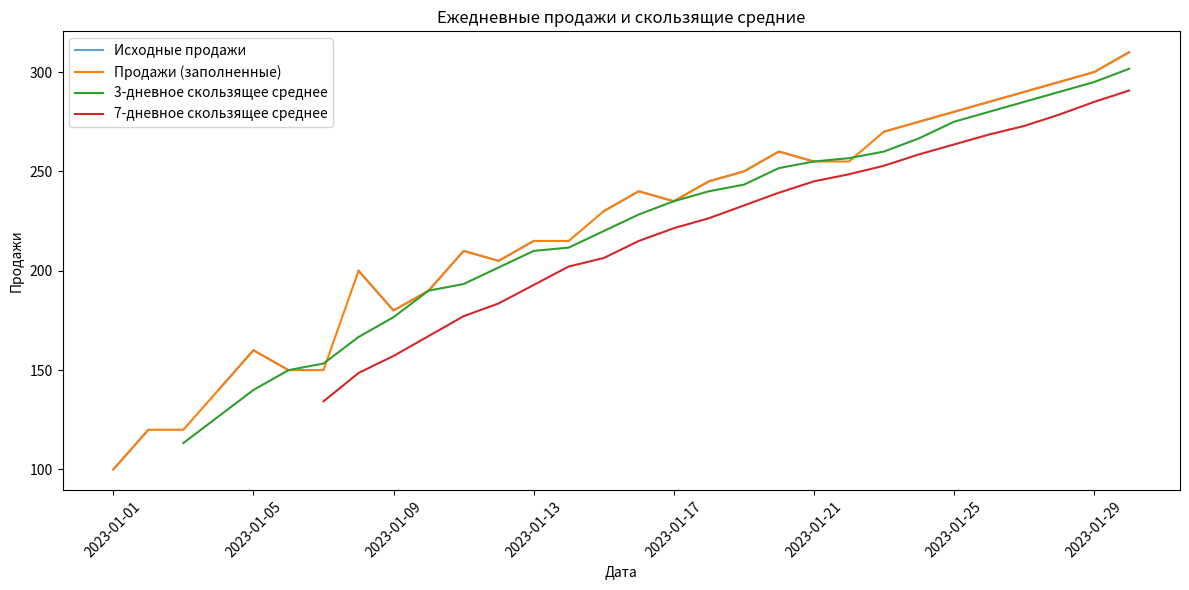

Source code (Python):
import pandas as pd
import numpy as np
import matplotlib.pyplot as plt

# Создаем простой набор данных
dates = pd.date_range(start='2023-01-01', periods=30, freq='D')
sales = [100, 120, np.nan, 140, 160, 150, np.nan, 200, 180, 190,
         210, 205, 215, np.nan, 230, 240, 235, 245, 250, 260,
         255, np.nan, 270, 275, 280, 285, 290, 295, 300, 310]
categories = ['A', 'B', 'C'] * 10

df = pd.DataFrame({'Date': dates, 'Sales': sales, 'Category': categories})

# Отображение информации об исходном датафрейме
print("Информация об исходном датафрейме:")
print(df.info())
print("\nИспользованная память исходным датафреймом:")
print(df.memory_usage(deep=True))

# Подставляем пропущенные значения с помощью прямого заполнения
df['Sales_Filled'] = df['Sales'].ffill() 

# Оптимизируем типы данных
df['Sales'] = pd.to_numeric(df['Sales'], downcast='float')
df['Sales_Filled'] = pd.to_numeric(df['Sales_Filled'], downcast='float')
df['Category'] = df['Category'].astype('category')

# Вычисляем различные метрики
df['Rolling_Avg_3d'] = df['Sales_Filled'].rolling(window=3).mean()
df['Rolling_Avg_7d'] = df['Sales_Filled'].rolling(window=7).mean()
df['Pct_Change'] = df['Sales_Filled'].pct_change()
df['Cumulative_Sum'] = df['Sales_Filled'].cumsum()

# Отображаем информацию после оптимизации
print("\nИнформация об оптимизированном датафрейме:")
print(df.info())
print("\nИспользованная память после оптимизации:")
print(df.memory_usage(deep=True))

# Вычисляем показатели по категориям
category_stats = df.groupby('Category')['Sales_Filled'].agg(['mean', 'median', 'std'])
print("\nПоказатели по категориям:")
print(category_stats)

# Визуализируем данные
plt.figure(figsize=(12, 6))
plt.plot(df['Date'], df['Sales'], label='Исходные продажи', alpha=0.7)
plt.plot(df['Date'], df['Sales_Filled'], label='Продажи (заполненные)')
plt.plot(df['Date'], df['Rolling_Avg_3d'], label='3-дневное скользящее среднее')
plt.plot(df['Date'], df['Rolling_Avg_7d'], label='7-дневное скользящее среднее')
plt.title('Ежедневные продажи и скользящие средние')
plt.xlabel('Дата')
plt.ylabel('Продажи')
plt.legend()
plt.xticks(rotation=45)
plt.tight_layout()
plt.show()

# Выводим итоговый датафрейм
print("\nИтоговый датафрейм:")
print(df.head())
